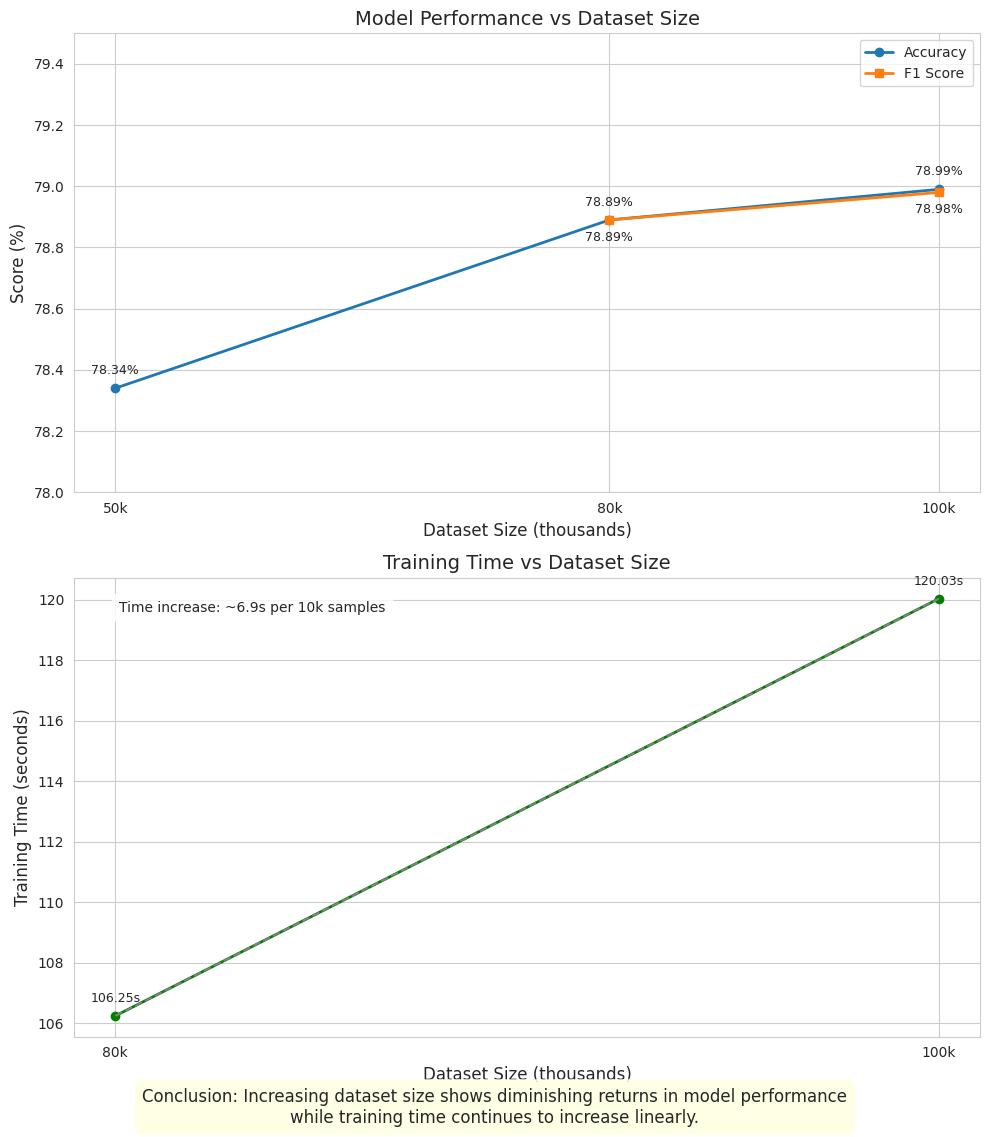

Recreate this plot in Python.
import matplotlib.pyplot as plt
import numpy as np
import seaborn as sns
import os

# Set the aesthetic style of the plots
sns.set_style('whitegrid')
plt.rcParams['font.family'] = 'DejaVu Sans'
plt.rcParams['axes.labelsize'] = 12
plt.rcParams['xtick.labelsize'] = 10
plt.rcParams['ytick.labelsize'] = 10
plt.rcParams['legend.fontsize'] = 10

# Results data
dataset_sizes = [50000, 80000, 100000]
accuracy = [78.34, 78.89, 78.99]
f1_scores = [None, 78.89, 78.98]  # First F1 score is unknown
training_times = [None, 106.25, 120.03]  # First training time is unknown

# Create output directory if it doesn't exist
os.makedirs('enhanced_sentiment_results/visualizations', exist_ok=True)

# Set up the figure with a grid of subplots
fig, axes = plt.subplots(2, 1, figsize=(10, 12))

# Plot 1: Accuracy and F1 Score vs Dataset Size
ax1 = axes[0]
x = np.array(dataset_sizes) / 1000  # Convert to thousands for display

# Plot accuracy line
ax1.plot(x, accuracy, marker='o', linewidth=2, label='Accuracy')

# Plot F1 scores, skipping None values
valid_indices = [i for i, val in enumerate(f1_scores) if val is not None]
valid_sizes = [dataset_sizes[i]/1000 for i in valid_indices]
valid_f1 = [f1_scores[i] for i in valid_indices]
ax1.plot(valid_sizes, valid_f1, marker='s', linewidth=2, label='F1 Score')

ax1.set_xlabel('Dataset Size (thousands)')
ax1.set_ylabel('Score (%)')
ax1.set_title('Model Performance vs Dataset Size', fontsize=14)
ax1.set_xticks(x)
ax1.set_xticklabels([f'{int(size)}k' for size in x])
ax1.set_ylim(78, 79.5)  # Set reasonable y-axis limits
ax1.legend()
ax1.grid(True)

# Annotate the points with their values
for i, (size, acc) in enumerate(zip(x, accuracy)):
    ax1.annotate(f'{acc}%', 
                 xy=(size, acc), 
                 xytext=(0, 10),
                 textcoords='offset points',
                 ha='center',
                 fontsize=9)

for size, f1 in zip(valid_sizes, valid_f1):
    ax1.annotate(f'{f1}%', 
                 xy=(size, f1), 
                 xytext=(0, -15),
                 textcoords='offset points',
                 ha='center',
                 fontsize=9)

# Plot 2: Training Time vs Dataset Size
ax2 = axes[1]
valid_indices_time = [i for i, val in enumerate(training_times) if val is not None]
valid_sizes_time = [dataset_sizes[i]/1000 for i in valid_indices_time]
valid_times = [training_times[i] for i in valid_indices_time]

ax2.plot(valid_sizes_time, valid_times, marker='o', linewidth=2, color='green')
ax2.set_xlabel('Dataset Size (thousands)')
ax2.set_ylabel('Training Time (seconds)')
ax2.set_title('Training Time vs Dataset Size', fontsize=14)
ax2.set_xticks([size for size in valid_sizes_time])
ax2.set_xticklabels([f'{int(size)}k' for size in valid_sizes_time])
ax2.grid(True)

# Annotate the points with their values
for size, time in zip(valid_sizes_time, valid_times):
    ax2.annotate(f'{time}s', 
                 xy=(size, time), 
                 xytext=(0, 10),
                 textcoords='offset points',
                 ha='center',
                 fontsize=9)

# Add a trend line for training time
if len(valid_sizes_time) >= 2:
    z = np.polyfit(valid_sizes_time, valid_times, 1)
    p = np.poly1d(z)
    ax2.plot(valid_sizes_time, p(valid_sizes_time), linestyle='--', color='gray')
    
    # Calculate and display the slope
    minutes_per_10k = (p(valid_sizes_time[-1]) - p(valid_sizes_time[0])) / (valid_sizes_time[-1] - valid_sizes_time[0]) * 10
    ax2.text(0.05, 0.95, f'Time increase: ~{minutes_per_10k:.1f}s per 10k samples',
             transform=ax2.transAxes, fontsize=10, verticalalignment='top',
             bbox=dict(boxstyle='round,pad=0.5', facecolor='white', alpha=0.8))

# Add conclusion text
plt.figtext(0.5, 0.01, 
            "Conclusion: Increasing dataset size shows diminishing returns in model performance\n"
            "while training time continues to increase linearly.",
            ha='center', fontsize=12, bbox=dict(boxstyle='round,pad=0.5', facecolor='lightyellow', alpha=0.8))

plt.tight_layout(rect=[0, 0.03, 1, 0.95])
plt.savefig('enhanced_sentiment_results/visualizations/performance_vs_size.png', dpi=300, bbox_inches='tight')
plt.close()

print("Visualization saved to enhanced_sentiment_results/visualizations/performance_vs_size.png") 
